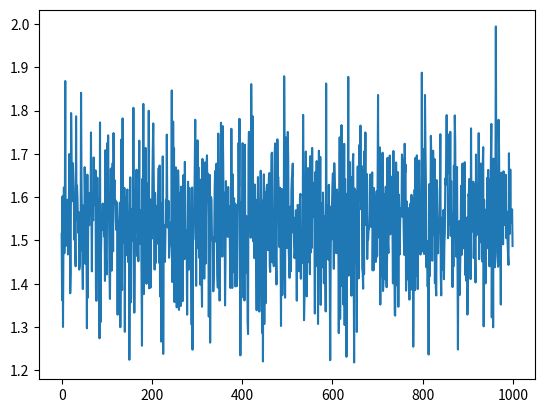

Write the Python code that produced this figure.
import os 
import numpy as np
import matplotlib.pylab as plt

class TenArmedTestbed:
    def __init__(self):
        self.T = 1000
        self.num_run = 100

    def greedy(self, q_a_vec):
        q_a_vec = np.array(q_a_vec)
        a = np.argmax(q_a_vec)
        return a

    def ε_greedy(self, q_a_vec, ε):
        p = np.random.uniform(0, 1)
        if (p <= ε):
            a = np.random.choice(range(10))
        else:
            a = self.greedy(q_a_vec)
        return a

    def simulate(self):
        r_all_vec = []
        for run_idx in range(self.num_run):
            r_vec = []
            for t in range(self.T):
                R = 0
                q_a_vec = []
                for i in range (10):  
                    num_sample = 1
                    # sample action value function q*(a)
                    q_a = np.random.normal(0.0, 1.0, num_sample)
                    q_a_vec.append(q_a)
                # determine action
                a = self.greedy(q_a_vec)
                # sample reward
                q_a_optimal = q_a_vec[a]
                r = np.random.normal(q_a_optimal, 1.0, num_sample)
                r_vec.append(r)
            r_all_vec.append(r_vec)
        # plot the results
        r_all_vec_np = np.array(r_all_vec)
        r_all_vec_ave = np.sum(r_all_vec_np, axis=0)/self.num_run
        plt.plot(r_all_vec_ave)
        plt.show()


if __name__ == "__main__":
    TenArmedTestbed().simulate()